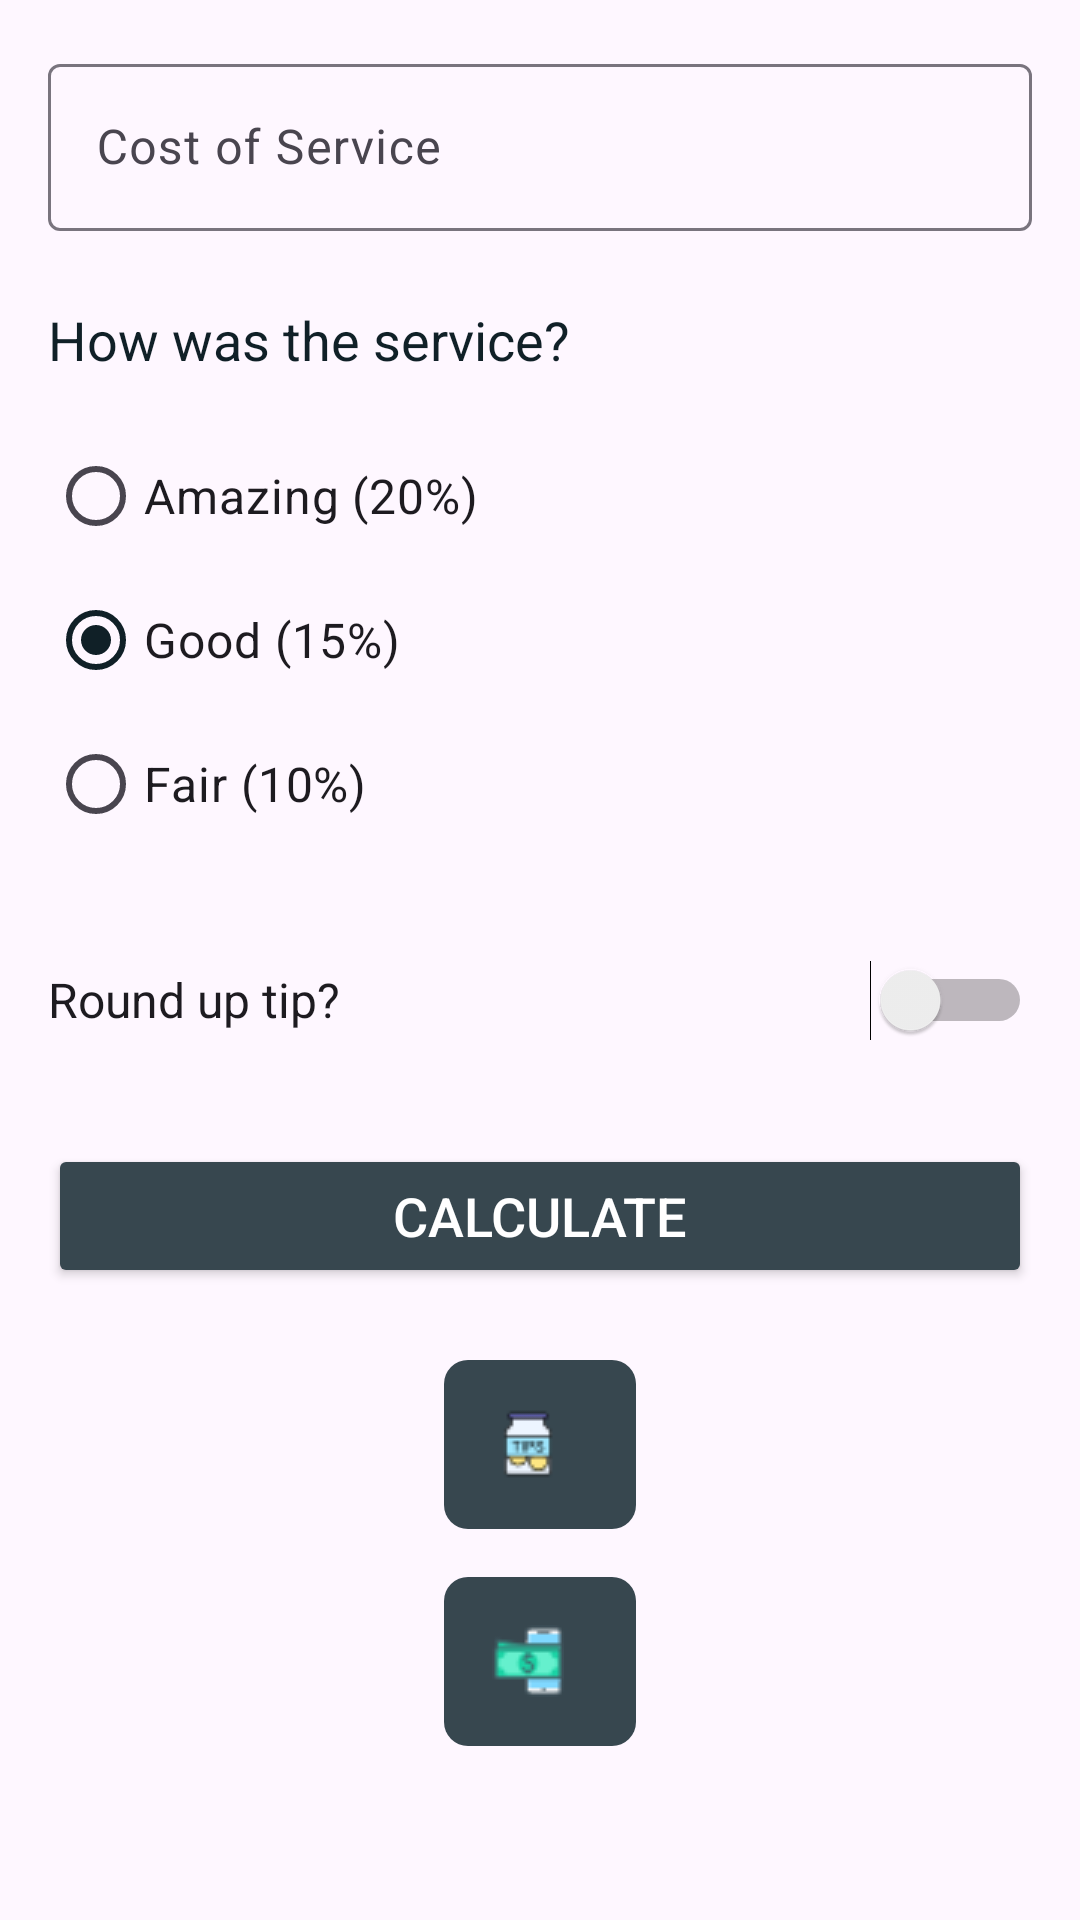

Android layout source for this screen:
<!-- AndroidManifest.xml: application theme Theme.TipCal -->
<!-- res/layout/activity_main.xml -->
<?xml version="1.0" encoding="utf-8"?>
<androidx.constraintlayout.widget.ConstraintLayout xmlns:android="http://schemas.android.com/apk/res/android"
    xmlns:app="http://schemas.android.com/apk/res-auto"
    xmlns:tools="http://schemas.android.com/tools"
    android:layout_width="match_parent"
    android:layout_height="match_parent"
    android:padding="16dp"
    tools:context=".MainActivity">

    <com.google.android.material.textfield.TextInputLayout
        android:id="@+id/cost_of_service"
        android:layout_width="0dp"
        android:layout_height="wrap_content"
        android:hint="@string/cost_of_service"
        app:layout_constraintEnd_toEndOf="parent"
        app:layout_constraintStart_toStartOf="parent"
        app:layout_constraintTop_toTopOf="parent">

        <com.google.android.material.textfield.TextInputEditText
            android:id="@+id/cost_of_service_edit_Text"
            android:layout_width="match_parent"
            android:layout_height="wrap_content"
            android:inputType="numberDecimal"
            android:textColorHint="@color/Blue_Grey" />
    </com.google.android.material.textfield.TextInputLayout>

    <TextView
        android:id="@+id/service_question"
        android:layout_width="0dp"
        android:layout_height="wrap_content"
        android:layout_marginTop="24dp"
        android:text="@string/how_was_the_service"
        android:textSize="18sp"
        android:textColor="@color/Blue_Grey_Dark"
        app:layout_constraintEnd_toEndOf="parent"
        app:layout_constraintStart_toStartOf="parent"
        app:layout_constraintTop_toBottomOf="@id/cost_of_service" />

    <RadioGroup
        android:id="@+id/tip_options"
        android:layout_width="0dp"
        android:layout_height="wrap_content"
        android:orientation="vertical"
        android:layout_marginTop="16dp"
        app:layout_constraintEnd_toEndOf="parent"
        app:layout_constraintStart_toStartOf="parent"
        app:layout_constraintTop_toBottomOf="@id/service_question">

        <RadioButton
            android:id="@+id/option_twenty_percent"
            android:layout_width="wrap_content"
            android:layout_height="wrap_content"
            android:text="@string/amazing_20"
            android:textSize="16sp" />

        <RadioButton
            android:id="@+id/option_eighteen_percent"
            android:layout_width="wrap_content"
            android:layout_height="wrap_content"
            android:checked="true"
            android:text="@string/good_15"
            android:textSize="16sp" />

        <RadioButton
            android:id="@+id/option_fifteen_percent"
            android:layout_width="wrap_content"
            android:layout_height="wrap_content"
            android:text="@string/fair_10"
            android:textSize="16sp" />
    </RadioGroup>

    <Switch
        android:id="@+id/round_up_switch"
        android:layout_width="0dp"
        android:layout_height="wrap_content"
        android:layout_marginTop="24dp"
        android:minHeight="48dp"
        android:text="@string/round_up_tip"
        android:textSize="16sp"
        app:layout_constraintEnd_toEndOf="parent"
        app:layout_constraintStart_toStartOf="parent"
        app:layout_constraintTop_toBottomOf="@id/tip_options" />

    <Button
        android:id="@+id/calculate_button"
        android:layout_width="0dp"
        android:layout_height="wrap_content"
        android:layout_marginTop="24dp"
        android:text="@string/calculate"
        android:textSize="18sp"
        android:backgroundTint="@color/Blue_Grey"
        android:textColor="@android:color/white"
        app:layout_constraintEnd_toEndOf="parent"
        app:layout_constraintStart_toStartOf="parent"
        app:layout_constraintTop_toBottomOf="@id/round_up_switch" />

    <TextView
        android:id="@+id/tip_result"
        android:layout_width="wrap_content"
        android:layout_height="wrap_content"
        android:layout_marginTop="24dp"
        android:padding="16dp"
        android:textSize="18sp"
        android:textColor="@color/white"
        android:background="@drawable/rounded_background"
        android:drawablePadding="8dp"
        android:gravity="center_vertical"
        app:drawableStartCompat="@drawable/ic_tip"
        app:layout_constraintEnd_toEndOf="parent"
        app:layout_constraintStart_toStartOf="parent"
        app:layout_constraintTop_toBottomOf="@id/calculate_button"
        tools:text="Tip Amount: R0.00" />

    <TextView
        android:id="@+id/Total"
        android:layout_width="wrap_content"
        android:layout_height="wrap_content"
        android:layout_marginTop="16dp"
        android:padding="16dp"
        android:textSize="18sp"
        android:textColor="@color/white"
        android:background="@drawable/rounded_background"
        android:drawablePadding="8dp"
        android:gravity="center_vertical"
        app:drawableStartCompat="@drawable/ic_total"
        app:layout_constraintEnd_toEndOf="parent"
        app:layout_constraintStart_toStartOf="parent"
        app:layout_constraintTop_toBottomOf="@id/tip_result"
        tools:text="Total Amount: R0.00" />

    <TextView
        android:id="@+id/privacy_policy_link"
        android:layout_width="wrap_content"
        android:layout_height="wrap_content"
        android:layout_marginTop="180dp"
        android:clickable="true"
        android:focusable="true"
        android:text="@string/privacy_policy"
        android:textColor="@color/Blue_Grey_Dark"
        android:textSize="16sp"
        android:textStyle="bold"
        app:layout_constraintEnd_toEndOf="parent"
        app:layout_constraintHorizontal_bias="0.021"
        app:layout_constraintStart_toStartOf="parent"
        app:layout_constraintTop_toBottomOf="@id/tip_result" />


</androidx.constraintlayout.widget.ConstraintLayout>
<!-- resources referenced by this layout -->
<resources>
  <color name="Blue_Grey">#37474f</color>
  <color name="Blue_Grey_Dark">#102027</color>
  
      --&gt;Secondary colors
  <color name="white">#FFFFFF</color>
  <!-- drawable ic_tip: png bitmap (drawable, 925 bytes) -->
  <!-- drawable ic_total: png bitmap (drawable, 1001 bytes) -->
  <!-- drawable rounded_background (drawable) -->
  <?xml version="1.0" encoding="utf-8"?>
  <shape xmlns:android="http://schemas.android.com/apk/res/android">
      <solid android:color="@color/Blue_Grey" />
      <corners android:radius="8dp" />
      <padding
          android:left="16dp"
          android:top="16dp"
          android:right="16dp"
          android:bottom="16dp" />
  </shape>
  <string name="amazing_20">Amazing (20%)</string>
  <string name="calculate">Calculate</string>
  <string name="cost_of_service">Cost of Service</string>
  <string name="fair_10">Fair (10%)</string>
  <string name="good_15">Good (15%)</string>
  <string name="how_was_the_service">How was the service?</string>
  <string name="privacy_policy">privacy_policy</string>
  <string name="round_up_tip">Round up tip?</string>
  <style name="Theme.TipCal" parent="Theme.Material3.DayNight.NoActionBar">
  
          
          
          <item name="colorPrimary">@color/Blue_Grey_Dark</item>
          
          <item name="colorPrimaryVariant">@color/Orange_Dark</item>
          
          <item name="colorOnPrimary">@color/Orange</item>
  
  
          
          
          <item name="colorSecondary">@color/Orange_Dark</item>
  
  
  
          
          <item name="android:statusBarColor">@color/Orange_Dark</item>
  
          
          <item name="android:textColorPrimary">@color/Blue_Grey_Dark</item>
      </style>
  <color name="Orange_Dark">#009688</color>
  
      --&gt;Text on Primary
  <color name="Orange">#ffb74d</color>
</resources>
